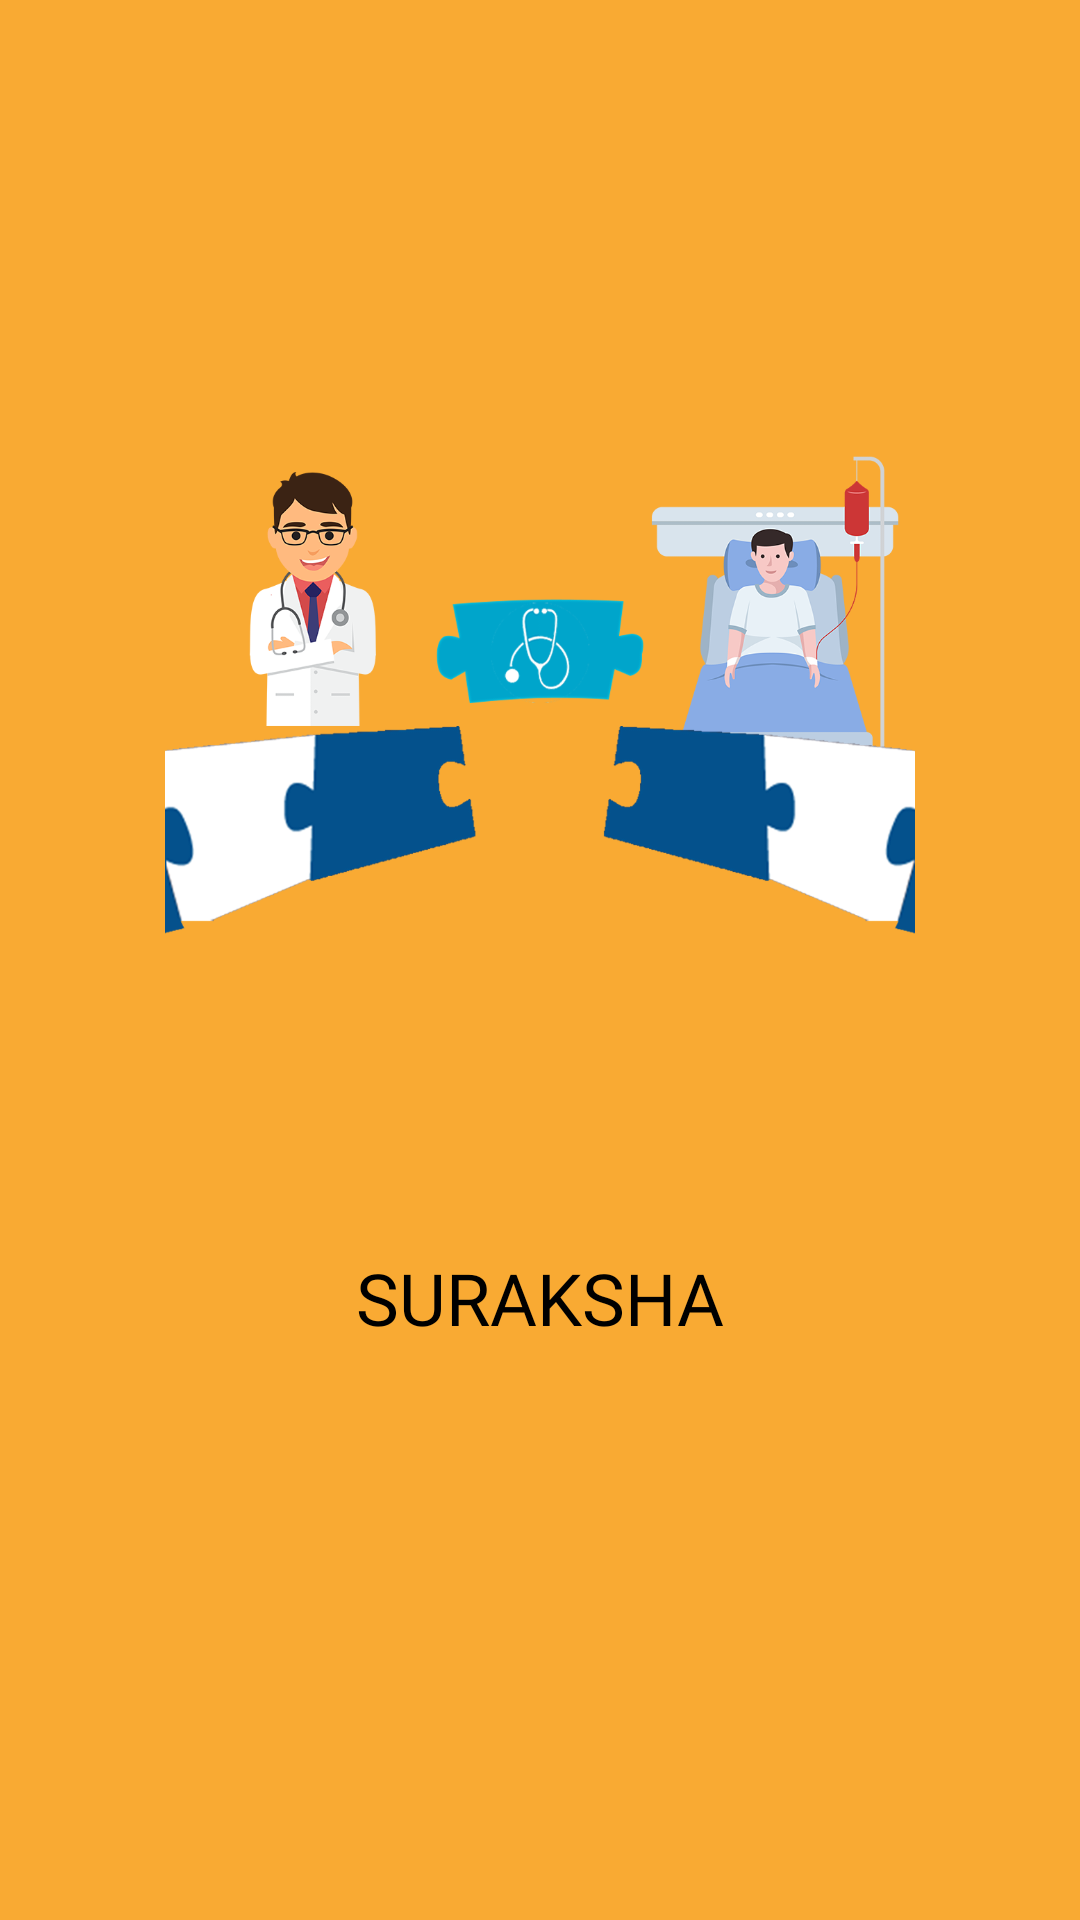

The Android layout XML behind this screen, and the referenced resources:
<!-- AndroidManifest.xml: activity theme AppTheme.Fullscreen -->
<!-- res/layout/splash.xml -->
<?xml version="1.0" encoding="utf-8"?>
<RelativeLayout
    xmlns:android="http://schemas.android.com/apk/res/android"
    xmlns:tools="http://schemas.android.com/tools"
    android:layout_width="match_parent"
    android:layout_height="match_parent"
    tools:context=".Common.SplashActivity">

    <ImageView
        android:id="@+id/ivBackground"
        android:layout_width="match_parent"
        android:layout_height="match_parent"
        android:background="@color/yellow"
        android:contentDescription="@string/background"
        android:scaleType="centerCrop"/>

    <LinearLayout
        android:id="@+id/llMain"
        android:layout_width="match_parent"
        android:layout_height="match_parent"
        android:layout_centerInParent="true"
        android:gravity="center"
        android:padding="5dp"
        android:orientation="vertical">

        <ImageView
            android:id="@+id/ivLogo"
            android:layout_width="250dp"
            android:layout_height="250dp"
            android:layout_marginTop="-50dp"
            android:adjustViewBounds="true"
            android:contentDescription="@string/logo"
            android:src="@drawable/logo"/>


        <TextView
            android:id="@+id/tvTitle"
            android:layout_width="wrap_content"
            android:layout_height="wrap_content"
            android:layout_marginTop="25dp"
            android:text="@string/stitle"
            android:fontFamily="@font/brandon_black"
            android:maxLines="2"
            android:ellipsize="end"
            android:textAppearance="@style/TextAppearance.AppCompat.Title"
            android:textColor="#000"
            android:textSize="24sp"/>
        <TextView
            android:id="@+id/tvSubTitle"
            android:layout_width="wrap_content"
            android:layout_height="wrap_content"
            android:text="@string/Splash_subtitle"
            android:maxLines="2"
            android:ellipsize="end"
            android:layout_marginTop="5dp"
            android:textStyle="italic"
            android:textColor="@color/eight"
            android:visibility="gone"
            tools:visibility="visible"
            android:textSize="16sp"/>


    </LinearLayout>
    <ProgressBar
        android:layout_alignParentBottom="true"
        android:layout_marginBottom="80dp"
        android:visibility="gone"
        android:layout_centerHorizontal="true"
        tools:visibility="visible"
        android:id="@+id/pbLoad"
        android:layout_width="wrap_content"
        android:layout_height="wrap_content"
        />

</RelativeLayout>
<!-- resources referenced by this layout -->
<resources>
  <color name="eight">#888888</color>
  <color name="yellow">#F9AA33</color>
  <!-- drawable logo: png bitmap (drawable-v24, 155310 bytes) -->
  <string name="Splash_subtitle">एक देखभाल जो कभी नहीं बुझती</string>
  <string name="background">background</string>
  <string name="logo">Logo</string>
  <string name="stitle">SURAKSHA</string>
  <style name="AppTheme.Fullscreen" parent="Theme.AppCompat.Light.NoActionBar">
          <item name="windowActionBar">false</item>
          <item name="windowNoTitle">true</item>
          <item name="android:windowFullscreen">true</item>
      </style>
</resources>
